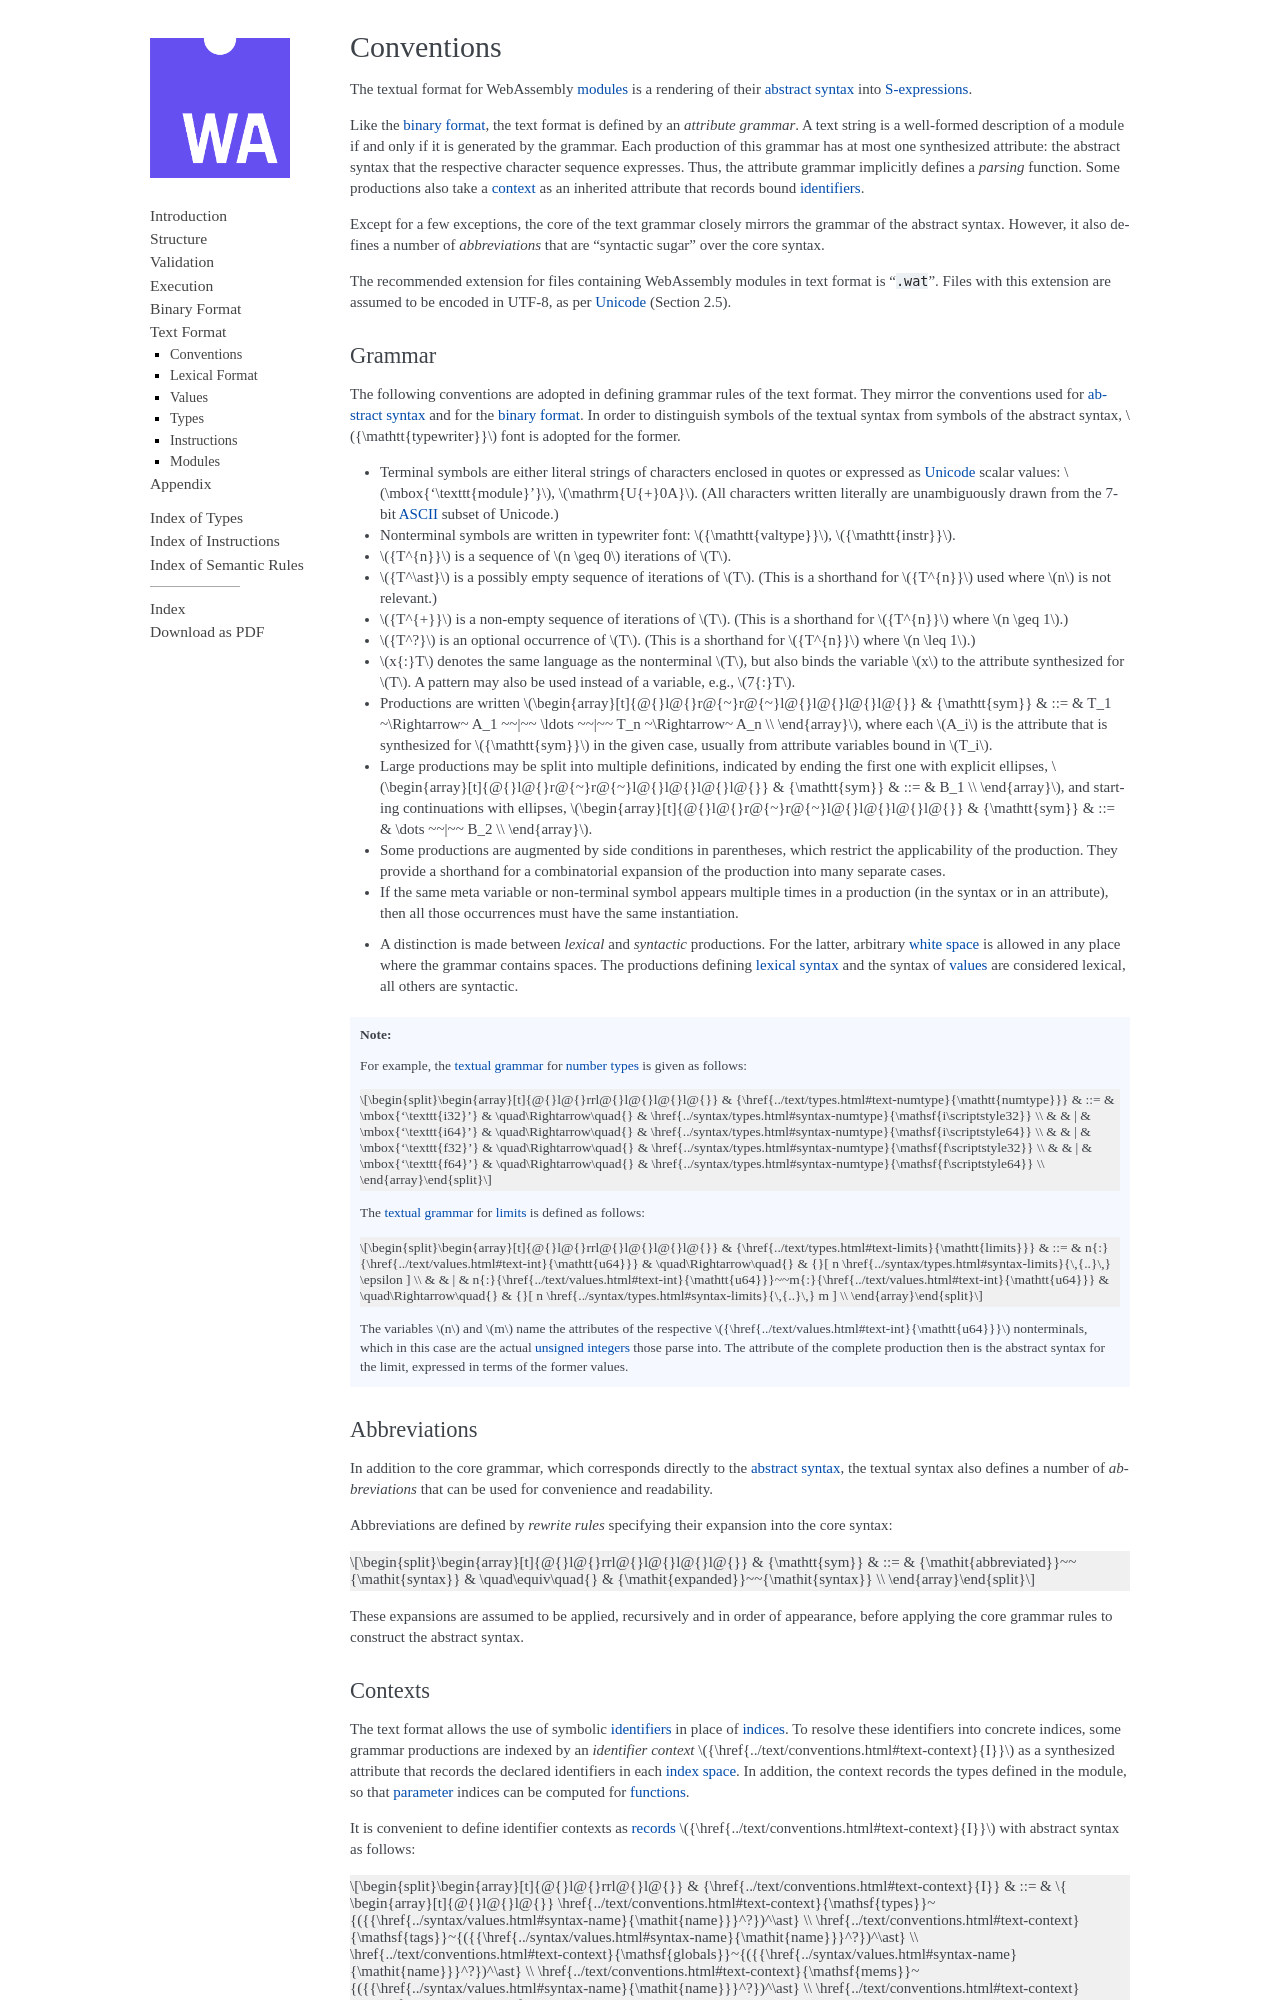

repository: WebAssembly/custom-page-sizes · page: core/text/conventions.html · generator: sphinx

.. index:: ! text format, Unicode, UTF-8, S-expression, identifier, file extension, abstract syntax

Conventions
-----------

The textual format for WebAssembly :ref:`modules <module>` is a rendering of their :ref:`abstract syntax <syntax-module>` into |SExpressions|_.

Like the :ref:`binary format <binary>`, the text format is defined by an *attribute grammar*.
A text string is a well-formed description of a module if and only if it is generated by the grammar.
Each production of this grammar has at most one synthesized attribute: the abstract syntax that the respective character sequence expresses.
Thus, the attribute grammar implicitly defines a *parsing* function.
Some productions also take a :ref:`context <text-context>` as an inherited attribute
that records bound :ref:`identifiers <text-id>`.

Except for a few exceptions, the core of the text grammar closely mirrors the grammar of the abstract syntax.
However, it also defines a number of *abbreviations* that are "syntactic sugar" over the core syntax.

The recommended extension for files containing WebAssembly modules in text format is "``.wat``".
Files with this extension are assumed to be encoded in UTF-8, as per |Unicode|_ (Section 2.5).


.. index:: grammar notation, notation, Unicode
   single: text format; grammar
   pair: text format; notation
.. _text-grammar:

Grammar
~~~~~~~

The following conventions are adopted in defining grammar rules of the text format.
They mirror the conventions used for :ref:`abstract syntax <grammar>` and for the :ref:`binary format <binary>`.
In order to distinguish symbols of the textual syntax from symbols of the abstract syntax, ${grammar-case: Ttypewriter} font is adopted for the former.

* Terminal symbols are either literal strings of characters enclosed in quotes
  or expressed as |Unicode|_ scalar values: ${grammar-case: "module"}, ${grammar-case: U+0A}.
  (All characters written literally are unambiguously drawn from the 7-bit |ASCII|_ subset of Unicode.)

* Nonterminal symbols are written in typewriter font: ${grammar-case: Tvaltype}, ${grammar-case: Tinstr}.

* ${grammar-case: $(T)^n} is a sequence of ${:n>=0} iterations of ${:T}.

* ${grammar-case: $(T)*} is a possibly empty sequence of iterations of ${:T}.
  (This is a shorthand for ${grammar-case: $(T)^n} used where ${:n} is not relevant.)

* ${grammar-case: $(T)+} is a non-empty sequence of iterations of ${:T}.
  (This is a shorthand for ${grammar-case: $(T)^n} where ${:n >= 1}.)

* ${grammar-case: $(T)?} is an optional occurrence of ${:T}.
  (This is a shorthand for ${grammar-case: $(T)^n} where ${:n<=1}.)

* ${grammar-case: x:$(T)} denotes the same language as the nonterminal ${:T}, but also binds the variable ${:x} to the attribute synthesized for ${:T}.
  A pattern may also be used instead of a variable, e.g., ${grammar-case: 7:$(T)}.

* Productions are written ${grammar: Tsym}, where each ${:A_i} is the attribute that is synthesized for ${grammar-case: Tsym} in the given case, usually from attribute variables bound in ${:T_i}.

* Large productions may be split into multiple definitions, indicated by ending the first one with explicit ellipses, ${grammar: Tsymsplit/1}, and starting continuations with ellipses, ${grammar: Tsymsplit/2}.

* Some productions are augmented by side conditions in parentheses, which restrict the applicability of the production. They provide a shorthand for a combinatorial expansion of the production into many separate cases.

* If the same meta variable or non-terminal symbol appears multiple times in a production (in the syntax or in an attribute), then all those occurrences must have the same instantiation.

.. _text-syntactic:

* A distinction is made between *lexical* and *syntactic* productions. For the latter, arbitrary :ref:`white space <text-space>` is allowed in any place where the grammar contains spaces. The productions defining :ref:`lexical syntax <text-lexical>` and the syntax of :ref:`values <text-value>` are considered lexical, all others are syntactic.

.. note::
   For example, the :ref:`textual grammar <text-numtype>` for :ref:`number types <syntax-numtype>` is given as follows:

   $${grammar: Tnumtype}

   The :ref:`textual grammar <text-limits>` for :ref:`limits <syntax-limits>` is defined as follows:   

   $${grammar: Tlimits}

   The variables ${:n} and ${:m} name the attributes of the respective ${grammar-case: Tu64} nonterminals, which in this case are the actual :ref:`unsigned integers <syntax-uint>` those parse into.
   The attribute of the complete production then is the abstract syntax for the limit, expressed in terms of the former values.


.. index:: ! abbreviations, rewrite rule
.. _text-abbreviations:

Abbreviations
~~~~~~~~~~~~~

In addition to the core grammar, which corresponds directly to the :ref:`abstract syntax <syntax>`, the textual syntax also defines a number of *abbreviations* that can be used for convenience and readability.

Abbreviations are defined by *rewrite rules* specifying their expansion into the core syntax:

$${grammar: Tabbrev}

These expansions are assumed to be applied, recursively and in order of appearance, before applying the core grammar rules to construct the abstract syntax.


.. index:: ! identifier context, identifier, index, index space
.. _text-context-wf:
.. _text-context:
